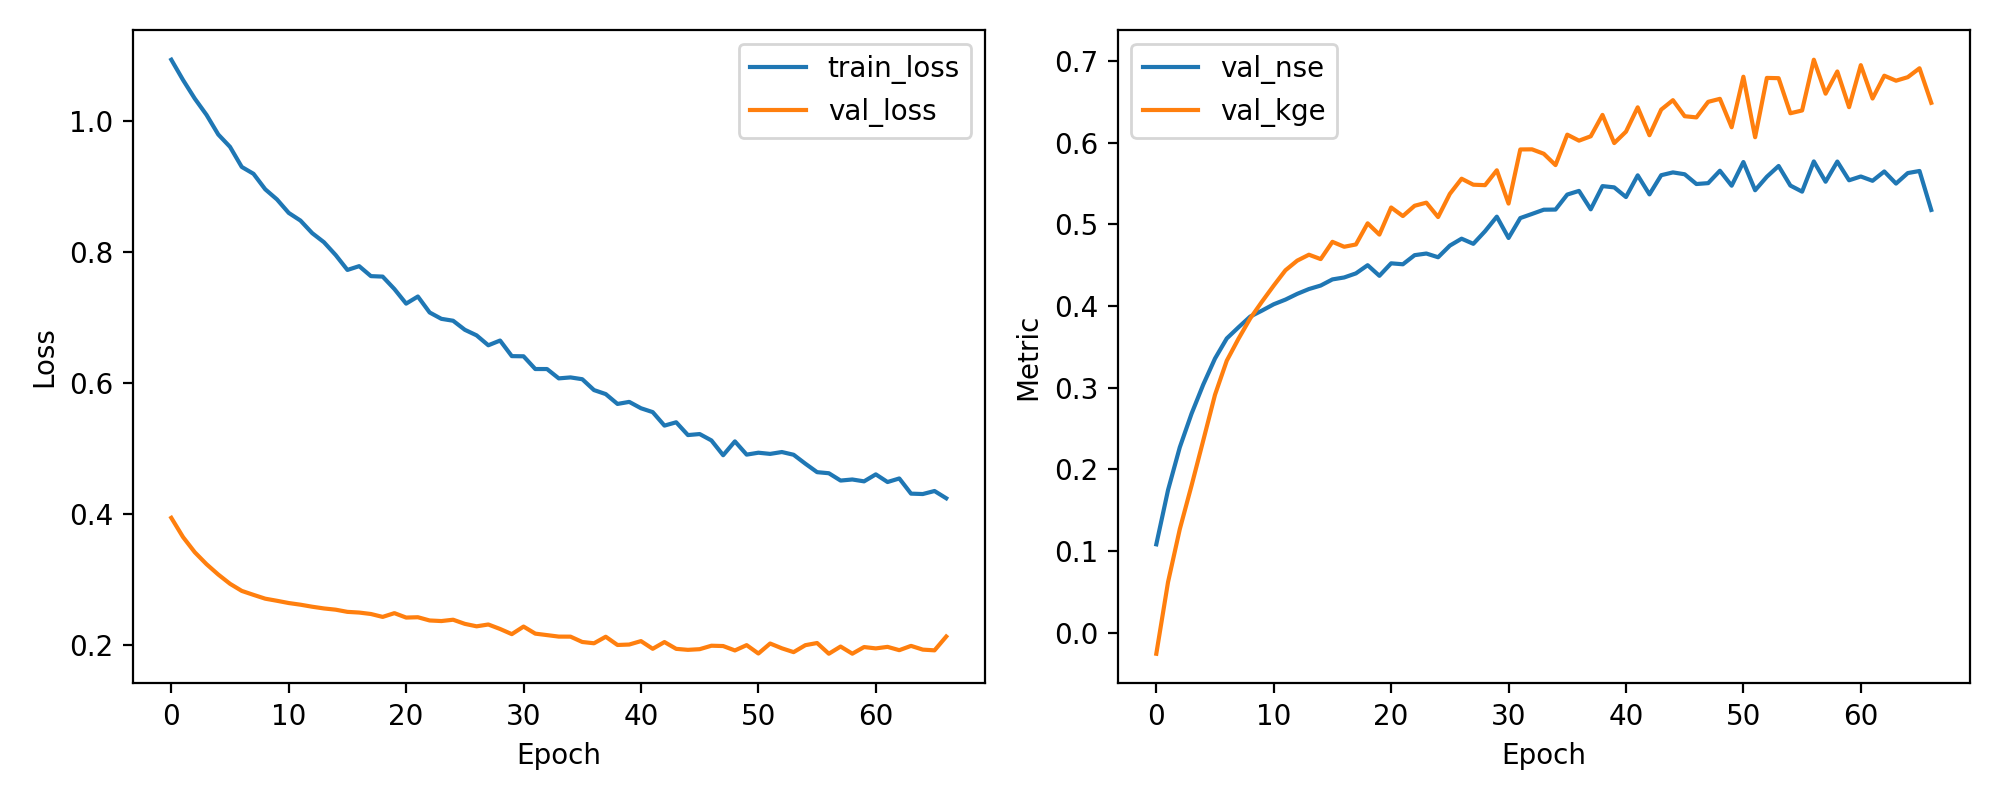

Source data for this figure (header and first rows):
epoch, train_loss, val_loss, val_nse, val_kge
1, 1.093, 0.3944, 0.1083, -0.02567
2, 1.062, 0.365, 0.1748, 0.06212
3, 1.034, 0.3419, 0.2271, 0.1268
4, 1.009, 0.3237, 0.2682, 0.1802
5, 0.9793, 0.3079, 0.304, 0.2356
6, 0.9604, 0.2938, 0.3358, 0.2915
7, 0.9298, 0.2829, 0.3604, 0.3331
8, 0.9193, 0.2769, 0.3741, 0.36
9, 0.8957, 0.271, 0.3872, 0.3849
10, 0.8802, 0.2678, 0.3945, 0.4055
11, 0.8597, 0.2644, 0.4023, 0.4251
12, 0.848, 0.2619, 0.408, 0.4439
13, 0.8288, 0.2588, 0.415, 0.4557
14, 0.8149, 0.2561, 0.4209, 0.4629
15, 0.7953, 0.2543, 0.4252, 0.4576
16, 0.7726, 0.2509, 0.4327, 0.4787
17, 0.7784, 0.2499, 0.4351, 0.4727
18, 0.7632, 0.2477, 0.4401, 0.4755
19, 0.7625, 0.2432, 0.4501, 0.5014
20, 0.7435, 0.249, 0.4371, 0.4875
21, 0.7212, 0.2422, 0.4524, 0.5208
22, 0.7321, 0.2427, 0.4512, 0.5103
23, 0.7077, 0.2378, 0.4624, 0.5229
24, 0.698, 0.2369, 0.4644, 0.5267
25, 0.6951, 0.2389, 0.4598, 0.509
26, 0.6813, 0.2326, 0.4741, 0.5374
27, 0.6728, 0.2289, 0.4826, 0.556
28, 0.6577, 0.2317, 0.4763, 0.5486
29, 0.6649, 0.2248, 0.4917, 0.5481
30, 0.6411, 0.2169, 0.5095, 0.5663
31, 0.6409, 0.2285, 0.4834, 0.5255
32, 0.6214, 0.2177, 0.5078, 0.5918
33, 0.6214, 0.2155, 0.5129, 0.592
34, 0.6072, 0.2132, 0.518, 0.5865
35, 0.6087, 0.2131, 0.5182, 0.5726
36, 0.6059, 0.205, 0.5366, 0.6099
37, 0.5893, 0.203, 0.5411, 0.6026
38, 0.5832, 0.213, 0.5185, 0.6079
39, 0.5682, 0.2004, 0.5469, 0.6341
40, 0.5713, 0.2011, 0.5454, 0.5996
41, 0.5616, 0.2063, 0.5336, 0.6136
42, 0.5557, 0.1946, 0.5601, 0.6434
43, 0.5351, 0.2049, 0.5368, 0.6092
44, 0.5402, 0.1945, 0.5603, 0.6406
45, 0.5207, 0.193, 0.5637, 0.6522
46, 0.5222, 0.194, 0.5614, 0.6325
47, 0.5125, 0.1993, 0.5495, 0.6311
48, 0.4899, 0.1988, 0.5506, 0.6501
49, 0.5111, 0.1921, 0.5658, 0.6538
50, 0.4908, 0.2002, 0.5474, 0.619
51, 0.4938, 0.1874, 0.5764, 0.6809
52, 0.492, 0.2026, 0.5419, 0.6068
53, 0.4948, 0.1953, 0.5584, 0.6794
54, 0.4906, 0.1895, 0.5716, 0.6791
55, 0.477, 0.2001, 0.5476, 0.6361
56, 0.4641, 0.2034, 0.5401, 0.6396
57, 0.4625, 0.187, 0.5772, 0.7017
58, 0.4513, 0.198, 0.5523, 0.6601
59, 0.4529, 0.1871, 0.577, 0.6873
60, 0.4501, 0.1973, 0.554, 0.6436
... 7 more rows
